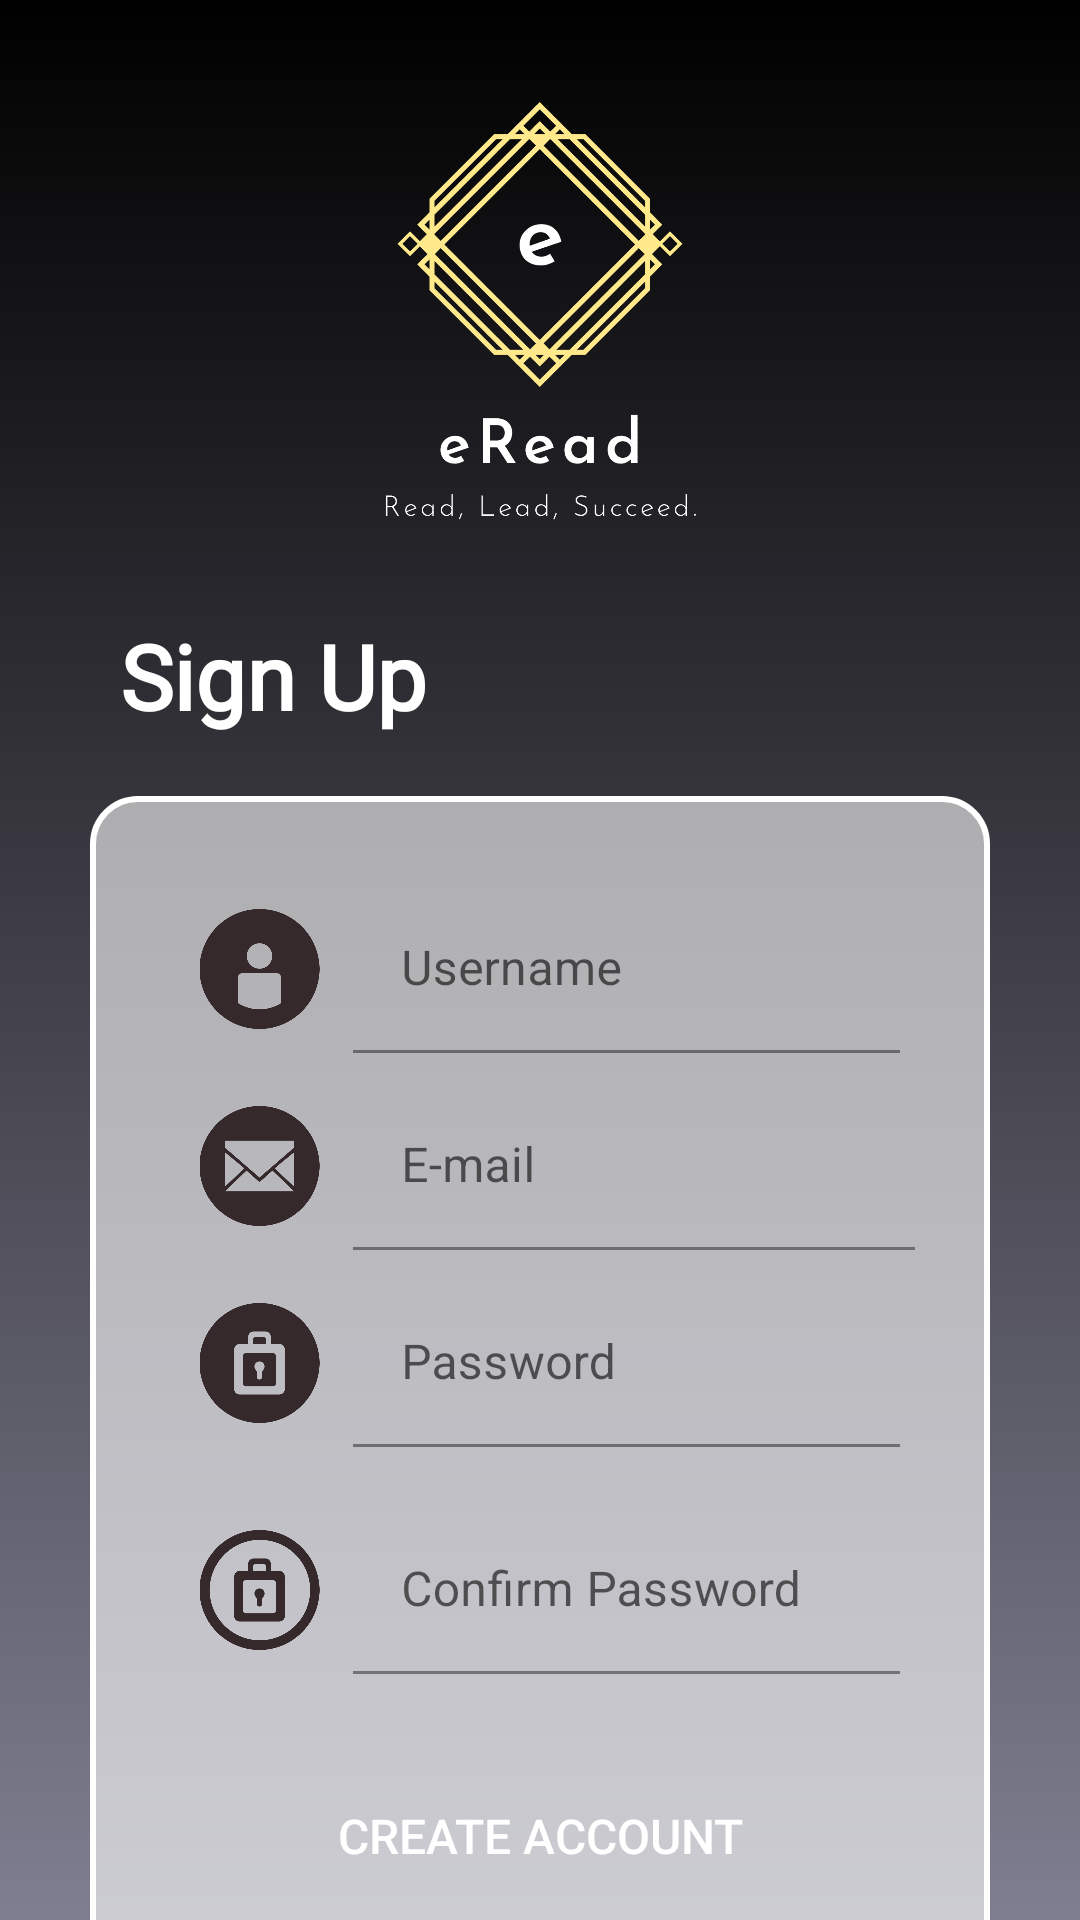

Produce the Android XML layout that renders to this screen, including the resource entries it uses.
<!-- AndroidManifest.xml: application theme Theme.DigitalLibrary -->
<!-- res/layout/activity_sign_up.xml -->
<?xml version="1.0" encoding="utf-8"?>
<androidx.core.widget.NestedScrollView xmlns:android="http://schemas.android.com/apk/res/android"
    xmlns:app="http://schemas.android.com/apk/res-auto"
    xmlns:tools="http://schemas.android.com/tools"
    android:id="@+id/nestedScrollView"
    android:layout_width="match_parent"
    android:layout_height="match_parent"
    android:background="@drawable/bg_purple2"
    tools:context=".SignUp">
<androidx.constraintlayout.widget.ConstraintLayout
    android:layout_width="match_parent"
    android:layout_height="match_parent">
    <LinearLayout
        android:layout_width="match_parent"
        android:layout_height="wrap_content"
        android:orientation="vertical"
        android:layout_marginTop="15dp"
        android:layout_marginBottom="50dp"
        app:layout_constraintBottom_toBottomOf="parent"
        app:layout_constraintEnd_toEndOf="parent"
        app:layout_constraintStart_toStartOf="parent"
        app:layout_constraintTop_toTopOf="parent">

        <ImageView
            android:layout_width="200dp"
            android:layout_height="190dp"
            android:src="@drawable/logo_transparent"
            android:layout_gravity="center"/>
        <TextView
            android:layout_width="match_parent"
            android:layout_height="wrap_content"
            android:layout_marginBottom="20dp"
            android:fontFamily="@font/proxima_nova_bold"
            android:gravity="start"
            android:layout_marginStart="40dp"
            android:text="@string/sign_up"
            android:textColor="@color/white"
            android:textSize="30sp" />
<LinearLayout
    android:layout_width="wrap_content"
    android:layout_height="wrap_content"
    android:orientation="vertical"
    android:background="@drawable/bg_translucent"
    android:layout_marginStart="30dp"
    android:layout_marginEnd="30dp"
    android:padding="20dp"
    android:layout_gravity="center"
    android:gravity="center">

        <TableLayout
            android:layout_width="wrap_content"
            android:layout_height="match_parent"
            android:gravity="center"
            android:stretchColumns="0,1">

            <TableRow
                android:id="@+id/table_row1"
                android:layout_width="match_parent"
                android:layout_height="wrap_content"
                android:layout_gravity="center"
                android:gravity="center"
                android:padding="10dp">

                <ImageView
                    android:id="@+id/img_signinic"
                    android:layout_width="1dp"
                    android:layout_height="40dp"
                    android:layout_gravity="center"
                    android:layout_marginStart="10dp"
                    app:srcCompat="@drawable/username_purple" />

                <com.google.android.material.textfield.TextInputLayout
                    android:id="@+id/textInputLayoutName"
                    android:layout_width="165dp"
                    android:layout_height="wrap_content"
                    android:layout_marginEnd="10dp"
                    android:hint="Username">
                    <com.google.android.material.textfield.TextInputEditText
                        android:id="@+id/textInputEditTextName"
                        android:layout_width="match_parent"
                        android:layout_height="wrap_content"
                        android:inputType="text"
                        android:maxLines="1"
                        android:backgroundTint="@android:color/transparent"/>
                </com.google.android.material.textfield.TextInputLayout>



            </TableRow>

            <TableRow
                android:layout_width="match_parent"
                android:layout_height="wrap_content"
                android:layout_gravity="center"
                android:gravity="center">

                <ImageView
                    android:id="@+id/img_nameicon"
                    android:layout_width="30dp"
                    android:layout_height="40dp"
                    android:layout_marginStart="10dp"
                    android:layout_gravity="center"
                    app:srcCompat="@drawable/email_purple" />

                <com.google.android.material.textfield.TextInputLayout
                    android:id="@+id/textInputLayoutEmail"
                    android:layout_width="match_parent"
                    android:layout_height="wrap_content"
                    android:layout_marginEnd="10dp"
                    android:hint="E-mail"
                    style="@style/Widget.MaterialComponents.TextInputLayout.FilledBox">

                    <com.google.android.material.textfield.TextInputEditText
                        android:id="@+id/textInputEditTextEmail"
                        android:layout_width="match_parent"
                        android:layout_height="wrap_content"
                        android:inputType="text"
                        android:backgroundTint="@android:color/transparent"
                        android:maxLines="1" />
                </com.google.android.material.textfield.TextInputLayout>

            </TableRow>

            <TableRow
                android:layout_width="match_parent"
                android:layout_height="wrap_content"
                android:layout_gravity="center"
                android:gravity="center"
                android:padding="10dp">

                <ImageView
                    android:id="@+id/img_setpassword"
                    android:layout_width="30dp"
                    android:layout_height="40dp"
                    android:layout_marginStart="10dp"
                    android:layout_gravity="center"
                    app:srcCompat="@drawable/pw_purple" />

                <com.google.android.material.textfield.TextInputLayout
                    android:id="@+id/textInputLayoutPassword"
                    android:layout_width="match_parent"
                    android:layout_height="wrap_content"
                    android:layout_marginEnd="10dp"
                    android:hint="Password">
                    <com.google.android.material.textfield.TextInputEditText
                        android:id="@+id/textInputEditTextPassword"
                        android:layout_width="match_parent"
                        android:layout_height="wrap_content"
                        android:inputType="textPassword"
                        android:maxLines="1"
                        android:backgroundTint="@android:color/transparent"/>
                </com.google.android.material.textfield.TextInputLayout>


            </TableRow>

            <TableRow
                android:layout_width="match_parent"
                android:layout_height="wrap_content"
                android:layout_gravity="center"
                android:gravity="center"
                android:padding="10dp">

                <ImageView
                    android:id="@+id/img_setpassword2"
                    android:layout_width="30dp"
                    android:layout_height="40dp"
                    android:layout_marginStart="10dp"
                    android:layout_gravity="center"
                    app:srcCompat="@drawable/re_pw_purple" />

                <com.google.android.material.textfield.TextInputLayout
                    android:id="@+id/textInputLayoutConfirmPassword"
                    android:layout_width="match_parent"
                    android:layout_height="wrap_content"
                    android:layout_marginEnd="10dp"
                    android:hint="Confirm Password">
                    <com.google.android.material.textfield.TextInputEditText
                        android:id="@+id/textInputEditTextConfirmPassword"
                        android:layout_width="match_parent"
                        android:layout_height="wrap_content"
                        android:inputType="textPassword"
                        android:maxLines="1"
                        android:backgroundTint="@android:color/transparent"/>
                </com.google.android.material.textfield.TextInputLayout>
            </TableRow>
        </TableLayout>

        <TableLayout
            android:layout_width="wrap_content"
            android:layout_height="wrap_content"
            android:layout_marginTop="20dp"
            android:stretchColumns="0">

            <TableRow
                android:layout_width="match_parent"
                android:layout_height="wrap_content"
                android:layout_gravity="center"
                android:gravity="center">

                <androidx.appcompat.widget.AppCompatButton
                    android:id="@+id/btn_signup"
                    android:layout_width="wrap_content"
                    android:layout_height="wrap_content"
                    android:background="@drawable/button"
                    android:text="Create Account"
                    android:textColor="@color/white"
                    android:textSize="16sp" />
            </TableRow>

        </TableLayout>

        <LinearLayout
            android:layout_width="match_parent"
            android:layout_height="wrap_content"
            android:layout_gravity="center"
            android:gravity="center"
            android:orientation="horizontal">

            <TextView
                android:layout_width="wrap_content"
                android:layout_height="wrap_content"
                android:fontFamily="@font/proxima_nova_light"
                android:text="Existing user?"
                android:textAlignment="center"
                android:layout_marginEnd="10dp"
                android:textColor="@color/purple_900"
                android:textSize="18sp" />

            <androidx.appcompat.widget.AppCompatButton
                android:id="@+id/btn_sign_log"
                android:layout_width="wrap_content"
                android:layout_height="wrap_content"
                android:layout_marginTop="15dp"
                android:layout_marginBottom="16dp"
                android:background="@null"
                android:fontFamily="@font/proxima_nova_bold"
                android:text="@string/log_in"
                android:textColor="@color/purple_900"
                android:textSize="16sp" />

        </LinearLayout>
    </LinearLayout>

    </LinearLayout>
</androidx.constraintlayout.widget.ConstraintLayout>
</androidx.core.widget.NestedScrollView>
<!-- resources referenced by this layout -->
<resources>
  <color name="purple_900">#36292c</color>
  <color name="white">#FFFFFFFF</color>
  <!-- drawable bg_purple2: png bitmap (drawable-v24, 76396 bytes) -->
  <!-- drawable bg_translucent (drawable) -->
  <?xml version="1.0" encoding="utf-8"?>
  <shape xmlns:android="http://schemas.android.com/apk/res/android"
      android:shape="rectangle">
      <corners
          android:radius="15dp"
          android:topRightRadius="15dp"
          android:bottomRightRadius="15dp"
          android:bottomLeftRadius="15dp" />
      <stroke
          android:width="2dp"
          android:color="@color/white" />
      <solid android:color="#99FFFFFF"/>
  </shape>
  <!-- drawable email_purple: png bitmap (drawable-v24, 23722 bytes) -->
  <!-- drawable logo_transparent: png bitmap (drawable-v24, 11883 bytes) -->
  <!-- drawable pw_purple: png bitmap (drawable-v24, 17237 bytes) -->
  <!-- drawable re_pw_purple: png bitmap (drawable-v24, 25623 bytes) -->
  <!-- drawable username_purple: png bitmap (drawable-v24, 17060 bytes) -->
  <string name="log_in"><b><u> log in now </u></b></string>
  <string name="sign_up"><b>Sign Up</b> </string>
  <style name="Theme.DigitalLibrary" parent="Theme.MaterialComponents.DayNight.NoActionBar">
          
          <item name="colorPrimary">@color/purple_900</item>
          <item name="colorPrimaryVariant">@color/purple_300</item>
          <item name="colorOnPrimary">@color/white</item>
          
          <item name="colorSecondary">@color/purple_300</item>
          <item name="colorSecondaryVariant">@color/teal_700</item>
          <item name="colorOnSecondary">@color/black</item>
          
          <item name="android:statusBarColor" tools:targetApi="l">?attr/colorPrimaryVariant</item>
          
          <item name="colorAccent">@color/purple_900</item>
          <item name="colorControlNormal">@color/purple_300</item>
          <item name="colorControlActivated">@color/purple_900</item>
          <item name="colorControlHighlight">@color/purple_900</item>
      </style>
  <color name="purple_300">#7f7e90</color>
  <color name="teal_700">#FF018786</color>
  <color name="black">#FF000000</color>
</resources>
